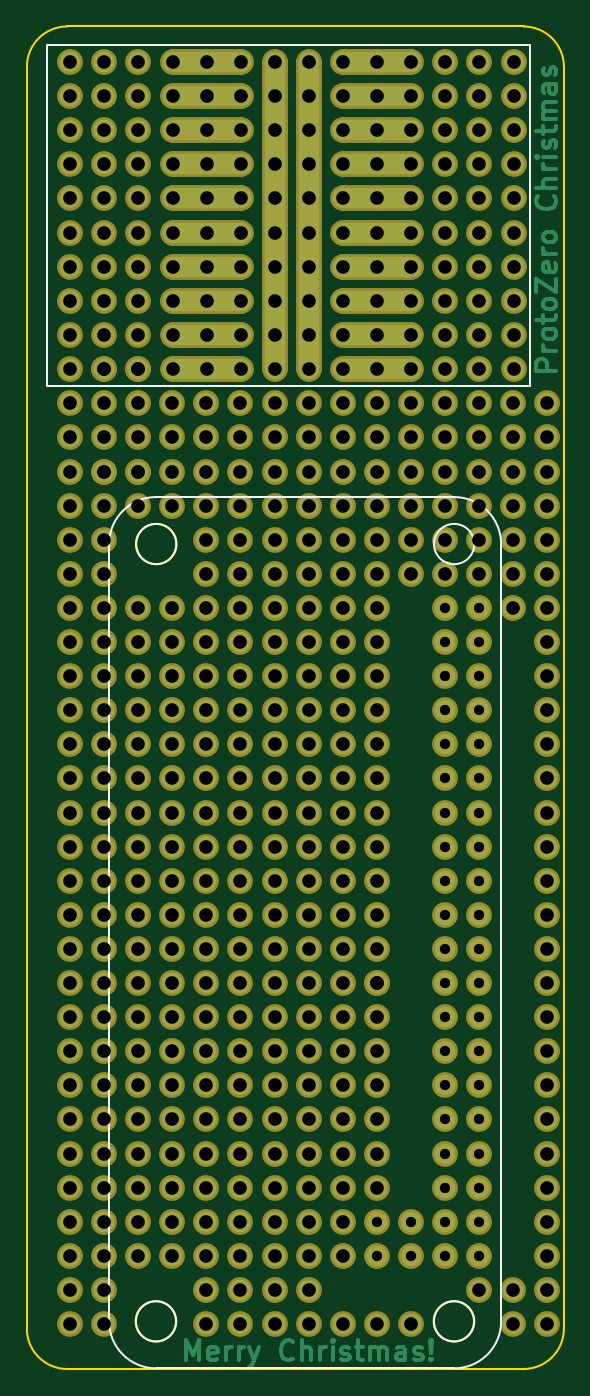
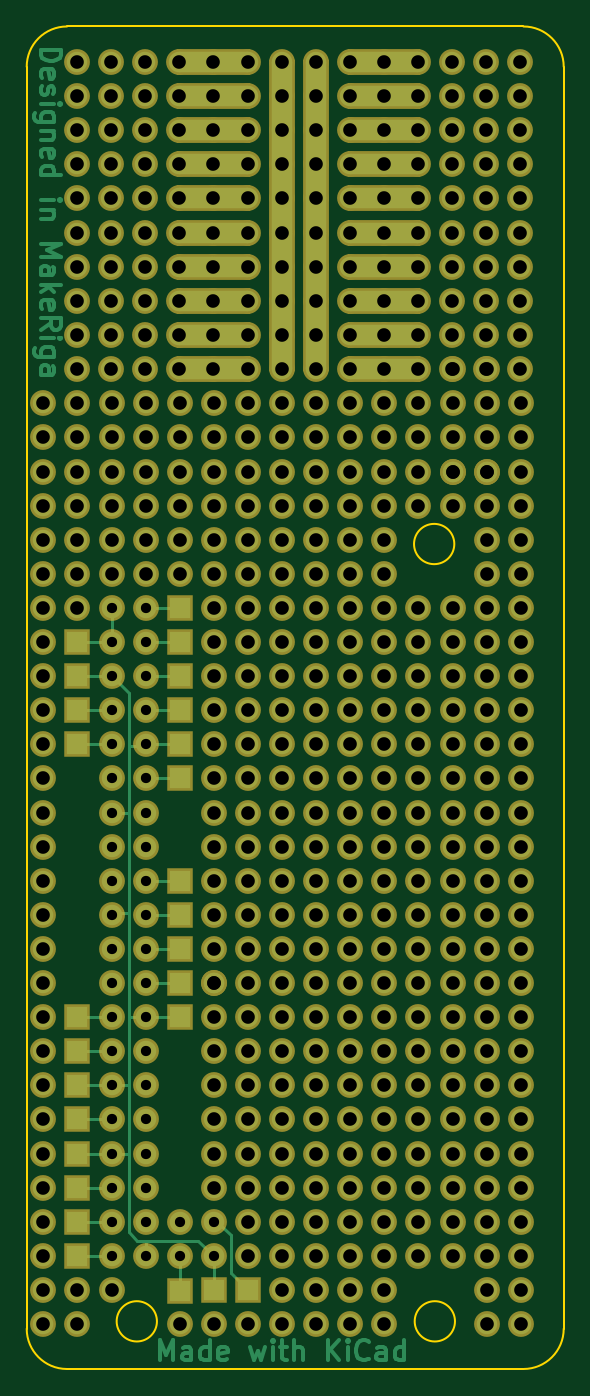
Circuit board: 8 layer files. Board 40.0 x 100.0 mm.
- bottom_copper: back_prototype-B.Cu.gbl (26629 bytes)
- bottom_mask: back_prototype-B.Mask.gbs (15303 bytes)
- bottom_silk: back_prototype-B.SilkS.gbo (431 bytes)
- outline: back_prototype-Edge.Cuts.gko (1161 bytes)
- top_copper: back_prototype-F.Cu.gtl (23769 bytes)
- top_mask: back_prototype-F.Mask.gts (14625 bytes)
- top_silk: back_prototype-F.SilkS.gto (1449 bytes)
- drill: back_prototype.drl (8581 bytes)

=== bottom_copper: back_prototype-B.Cu.gbl (26629 bytes, source omitted) ===
=== bottom_mask: back_prototype-B.Mask.gbs (15303 bytes, source omitted) ===
=== bottom_silk: back_prototype-B.SilkS.gbo ===
%TF.GenerationSoftware,KiCad,Pcbnew,4.0.4-stable*%
%TF.CreationDate,2016-12-12T23:19:24+02:00*%
%TF.ProjectId,back_prototype,6261636B5F70726F746F747970652E6B,rev?*%
%TF.FileFunction,Legend,Bot*%
%FSLAX46Y46*%
G04 Gerber Fmt 4.6, Leading zero omitted, Abs format (unit mm)*
G04 Created by KiCad (PCBNEW 4.0.4-stable) date 12/12/16 23:19:24*
%MOMM*%
%LPD*%
G01*
G04 APERTURE LIST*
%ADD10C,0.100000*%
G04 APERTURE END LIST*
D10*
M02*

=== outline: back_prototype-Edge.Cuts.gko ===
%TF.GenerationSoftware,KiCad,Pcbnew,4.0.4-stable*%
%TF.CreationDate,2016-12-12T23:19:24+02:00*%
%TF.ProjectId,back_prototype,6261636B5F70726F746F747970652E6B,rev?*%
%TF.FileFunction,Profile,NP*%
%FSLAX46Y46*%
G04 Gerber Fmt 4.6, Leading zero omitted, Abs format (unit mm)*
G04 Created by KiCad (PCBNEW 4.0.4-stable) date 12/12/16 23:19:24*
%MOMM*%
%LPD*%
G01*
G04 APERTURE LIST*
%ADD10C,0.100000*%
%ADD11C,0.150000*%
G04 APERTURE END LIST*
D10*
D11*
X52650000Y-78550000D02*
G75*
G03X52650000Y-78550000I-1500000J0D01*
G01*
X74800000Y-136450000D02*
G75*
G03X74800000Y-136450000I-1500000J0D01*
G01*
X52600000Y-136450000D02*
G75*
G03X52600000Y-136450000I-1500000J0D01*
G01*
X81500000Y-43000000D02*
G75*
G03X78500000Y-40000000I-3000000J0D01*
G01*
X44500000Y-40000000D02*
G75*
G03X41500000Y-43000000I0J-3000000D01*
G01*
X78500000Y-140000000D02*
G75*
G03X81500000Y-137000000I0J3000000D01*
G01*
X41500000Y-137000000D02*
G75*
G03X44500000Y-140000000I3000000J0D01*
G01*
X41500000Y-43000000D02*
X41500000Y-137000000D01*
X81500000Y-43000000D02*
X81500000Y-137000000D01*
X44500000Y-40000000D02*
X78500000Y-40000000D01*
X44500000Y-140000000D02*
X78500000Y-140000000D01*
M02*

=== top_copper: back_prototype-F.Cu.gtl (23769 bytes, source omitted) ===
=== top_mask: back_prototype-F.Mask.gts (14625 bytes, source omitted) ===
=== top_silk: back_prototype-F.SilkS.gto ===
%TF.GenerationSoftware,KiCad,Pcbnew,4.0.4-stable*%
%TF.CreationDate,2016-12-12T23:19:24+02:00*%
%TF.ProjectId,back_prototype,6261636B5F70726F746F747970652E6B,rev?*%
%TF.FileFunction,Legend,Top*%
%FSLAX46Y46*%
G04 Gerber Fmt 4.6, Leading zero omitted, Abs format (unit mm)*
G04 Created by KiCad (PCBNEW 4.0.4-stable) date 12/12/16 23:19:24*
%MOMM*%
%LPD*%
G01*
G04 APERTURE LIST*
%ADD10C,0.100000*%
%ADD11C,0.150000*%
%ADD12C,0.127000*%
G04 APERTURE END LIST*
D10*
D11*
X52624000Y-136452000D02*
G75*
G03X52624000Y-136452000I-1500000J0D01*
G01*
X74824000Y-136452000D02*
G75*
G03X74824000Y-136452000I-1500000J0D01*
G01*
X74824000Y-78552000D02*
G75*
G03X74824000Y-78552000I-1500000J0D01*
G01*
X52624000Y-78552000D02*
G75*
G03X52624000Y-78552000I-1500000J0D01*
G01*
X51124000Y-75052000D02*
G75*
G03X47624000Y-78552000I0J-3500000D01*
G01*
X76824000Y-78552000D02*
G75*
G03X73324000Y-75052000I-3500000J0D01*
G01*
X47624000Y-136452000D02*
G75*
G03X51124000Y-139952000I3500000J0D01*
G01*
X73324000Y-139952000D02*
G75*
G03X76824000Y-136452000I0J3500000D01*
G01*
X51124000Y-75052000D02*
X73324000Y-75052000D01*
X76824000Y-78552000D02*
X76824000Y-136452000D01*
X51124000Y-139952000D02*
X73324000Y-139952000D01*
X47624000Y-136452000D02*
X47624000Y-78552000D01*
X42969400Y-66776600D02*
X42969400Y-41376600D01*
X78969400Y-66776600D02*
X78969400Y-41376600D01*
D12*
X78969400Y-41376600D02*
X42969400Y-41376600D01*
X78969400Y-66776600D02*
X42969400Y-66776600D01*
M02*

=== drill: back_prototype.drl (8581 bytes, source omitted) ===
